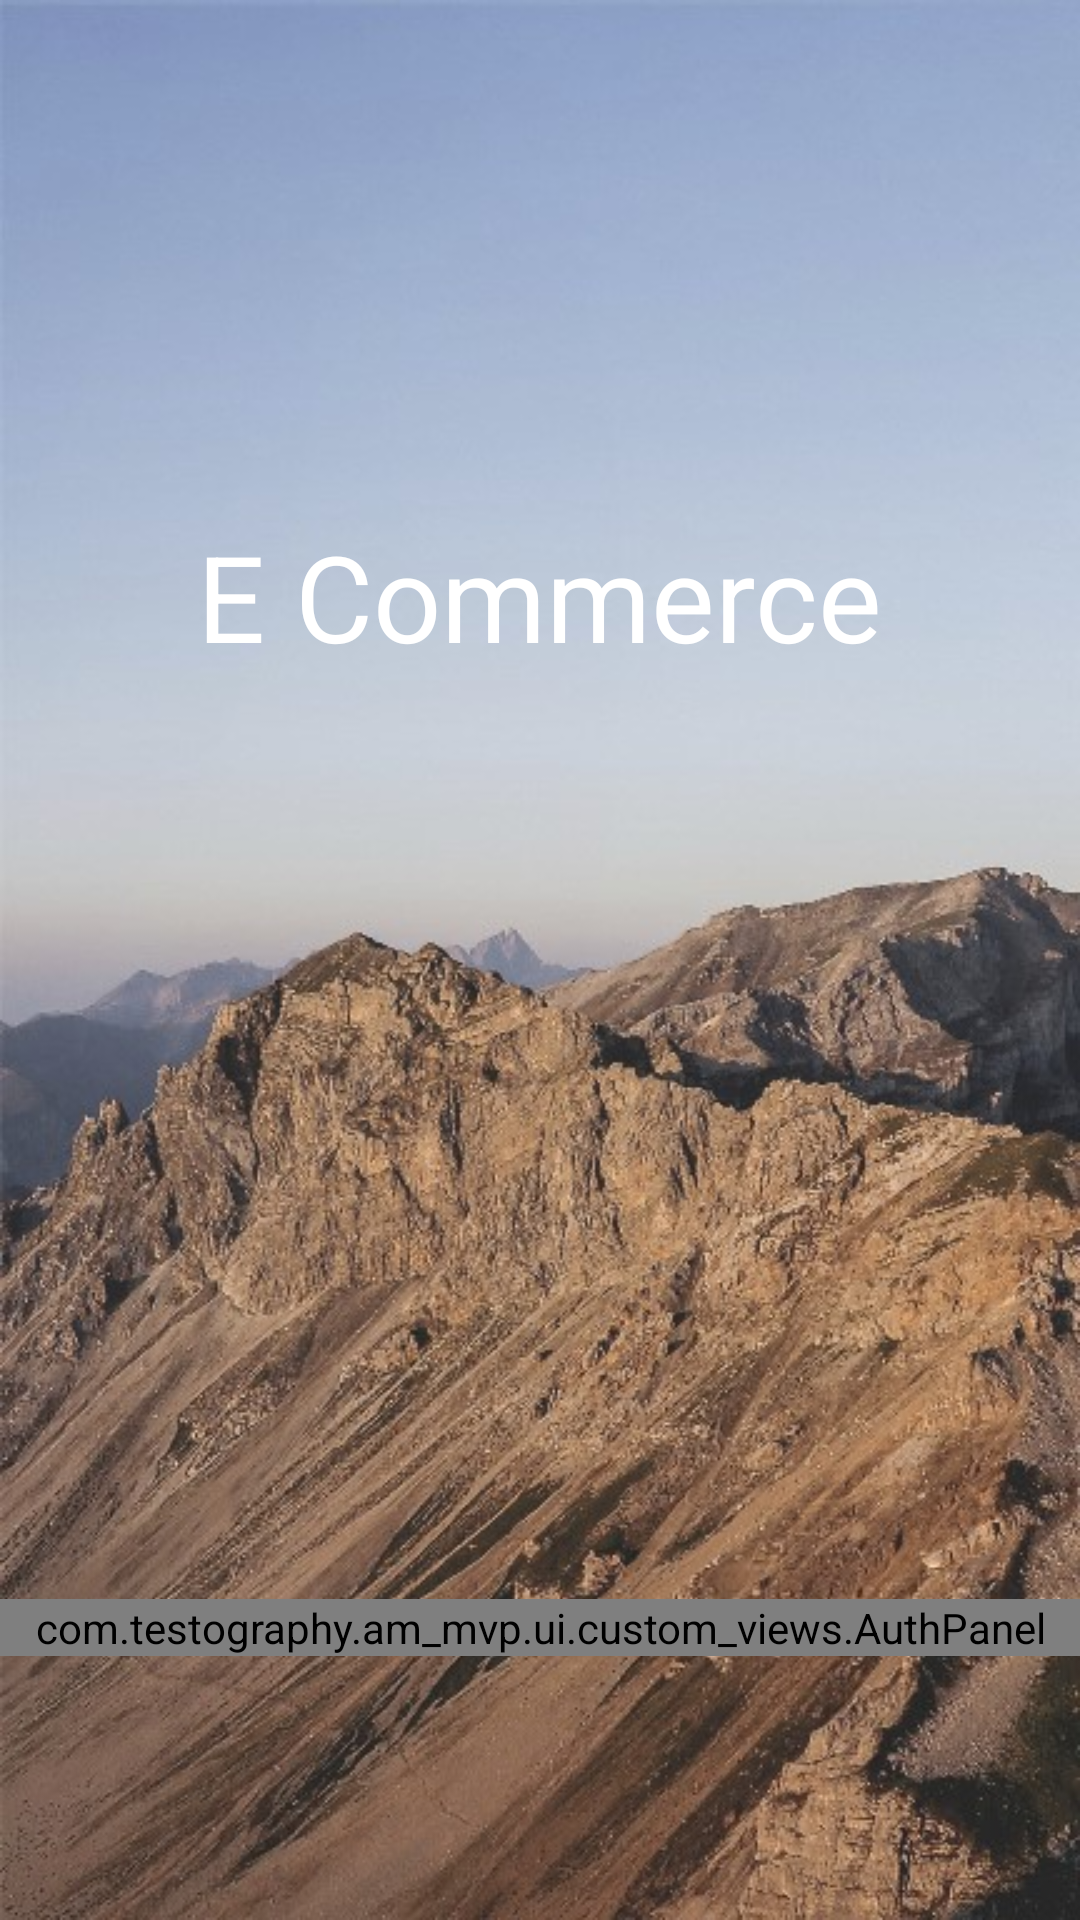

This screen was rendered from an Android layout file. Write that file and the resources it references.
<!-- AndroidManifest.xml: activity theme SplashTheme -->
<!-- res/layout/activity_splash.xml -->
<?xml version="1.0" encoding="utf-8"?>
<android.support.design.widget.CoordinatorLayout
    xmlns:android="http://schemas.android.com/apk/res/android"
    xmlns:tools="http://schemas.android.com/tools"
    android:id="@+id/coordinator_container"
    android:layout_width="match_parent"
    android:layout_height="match_parent"
    android:fitsSystemWindows="true"
    tools:context="com.testography.am_mvp.ui.activities.SplashActivity">

    <RelativeLayout
        android:layout_width="match_parent"
        android:layout_height="match_parent">

        <ImageView
            android:id="@+id/logo_img"
            android:layout_width="@dimen/login_logo_width_70"
            android:layout_height="@dimen/login_logo_height_100"
            android:layout_alignParentTop="true"
            android:layout_centerHorizontal="true"
            android:layout_marginTop="@dimen/spacing_bigger_plus_48"
            android:contentDescription="@string/app_logo"
            android:src="@drawable/firebase_icon"/>

        <TextView
            android:id="@+id/app_name_txt"
            android:layout_width="wrap_content"
            android:layout_height="wrap_content"
            android:layout_below="@id/logo_img"
            android:layout_centerHorizontal="true"
            android:layout_marginTop="@dimen/spacing_medial_24"
            android:text="@string/app_name"
            android:textColor="@android:color/white"
            android:textSize="@dimen/font_medium_plus_40"/>

        <com.testography.am_mvp.ui.custom_views.AuthPanel
            android:id="@+id/auth_wrapper"
            android:layout_width="match_parent"
            android:layout_height="wrap_content"
            android:layout_above="@+id/social_wrap"
            android:orientation="vertical">

            <android.support.v7.widget.CardView
                android:id="@+id/auth_card"
                style="@style/CustomCard.LoginCard"
                android:layout_width="match_parent"
                android:layout_height="wrap_content"
                android:visibility="gone"
                tools:visibility="visible">

                <LinearLayout
                    android:layout_width="match_parent"
                    android:layout_height="wrap_content"
                    android:orientation="vertical">

                    <android.support.design.widget.TextInputLayout
                        android:id="@+id/login_email_wrap"
                        android:layout_width="match_parent"
                        android:layout_height="wrap_content">

                        <EditText
                            android:id="@+id/login_email_et"
                            android:layout_width="match_parent"
                            android:layout_height="wrap_content"
                            android:hint="@string/enter_email"
                            android:inputType="textEmailAddress"
                            android:textColor="@android:color/black"
                            android:textColorHint="@android:color/darker_gray"
                            android:textSize="@dimen/font_small_14"/>
                    </android.support.design.widget.TextInputLayout>

                    <android.support.design.widget.TextInputLayout
                        android:id="@+id/login_password_wrap"
                        android:layout_width="match_parent"
                        android:layout_height="wrap_content">

                        <EditText
                            android:id="@+id/login_password_et"
                            android:layout_width="match_parent"
                            android:layout_height="wrap_content"
                            android:hint="@string/enter_password"
                            android:inputType="textPassword"
                            android:textColor="@android:color/black"
                            android:textColorHint="@android:color/darker_gray"
                            android:textSize="@dimen/font_small_14"/>
                    </android.support.design.widget.TextInputLayout>

                </LinearLayout>

            </android.support.v7.widget.CardView>

            <Button
                android:id="@+id/show_catalog_btn"
                style="@style/CustomButton"
                android:text="@string/view_catalog"
                android:theme="@style/ShowBtn"/>

            <Button
                android:id="@+id/login_btn"
                style="@style/CustomButton"
                android:text="@string/login"
                android:theme="@style/StartBtn"/>
        </com.testography.am_mvp.ui.custom_views.AuthPanel>

        <LinearLayout
            android:id="@+id/social_wrap"
            android:layout_width="match_parent"
            android:layout_height="wrap_content"
            android:layout_alignParentBottom="true"
            android:gravity="center"
            android:orientation="horizontal"
            android:paddingBottom="@dimen/spacing_normal_16"
            android:paddingTop="@dimen/spacing_normal_16">

            <ImageButton
                android:id="@+id/facebook_ib"
                android:layout_width="@dimen/size_medium_56"
                android:layout_height="@dimen/size_medium_56"
                android:layout_marginLeft="@dimen/spacing_normal_16"
                android:layout_marginRight="@dimen/spacing_normal_16"
                android:background="@drawable/vk_selector_btn"
                android:contentDescription="@string/facebook_button"/>

            <ImageButton
                android:id="@+id/twitter_ib"
                android:layout_width="@dimen/size_medium_56"
                android:layout_height="@dimen/size_medium_56"
                android:layout_marginLeft="@dimen/spacing_normal_16"
                android:layout_marginRight="@dimen/spacing_normal_16"
                android:background="@drawable/twitter_selector_btn"
                android:contentDescription="@string/twitter_button"/>

            <ImageButton
                android:id="@+id/vk_ib"
                android:layout_width="@dimen/size_medium_56"
                android:layout_height="@dimen/size_medium_56"
                android:layout_marginLeft="@dimen/spacing_normal_16"
                android:layout_marginRight="@dimen/spacing_normal_16"
                android:background="@drawable/fb_selector_btn"
                android:contentDescription="@string/vk_button"/>

        </LinearLayout>

    </RelativeLayout>

</android.support.design.widget.CoordinatorLayout>
<!-- resources referenced by this layout -->
<resources>
  <dimen name="font_medium_plus_40">40sp</dimen>
  <dimen name="font_small_14">14sp</dimen>
  <dimen name="login_logo_height_100">100dp</dimen>
  <dimen name="login_logo_width_70">70dp</dimen>
  <dimen name="size_medium_56">56dp</dimen>
  <dimen name="spacing_bigger_plus_48">48dp</dimen>
  <dimen name="spacing_medial_24">24dp</dimen>
  <dimen name="spacing_normal_16">16dp</dimen>
  <string name="app_logo">App logo</string>
  <string name="app_name">E Commerce</string>
  <string name="enter_email">Enter email</string>
  <string name="enter_password">Enter password</string>
  <string name="facebook_button">Facebook button</string>
  <string name="login">Login</string>
  <string name="twitter_button">Twitter button</string>
  <string name="view_catalog">View catalog</string>
  <string name="vk_button">VK button</string>
  <style name="CustomButton">
          <item name="android:layout_width">match_parent</item>
          <item name="android:layout_height">@dimen/size_medium_56</item>
          <item name="android:gravity">center</item>
          <item name="android:textSize">@dimen/font_small_12</item>
          <item name="android:fontFamily">@string/roboto_regular</item>
          <item name="android:textStyle">bold</item>
          <item name="android:layout_marginLeft">@dimen/spacing_medium_32</item>
          <item name="android:layout_marginRight">@dimen/spacing_medium_32</item>
      </style>
  <style name="CustomCard.LoginCard">
          <item name="android:layout_marginLeft">@dimen/spacing_medium_plus_36</item>
          <item name="android:layout_marginRight">@dimen/spacing_medium_plus_36</item>
          <item name="android:layout_marginBottom">@dimen/spacing_small_8</item>
      </style>
  <style name="ShowBtn" parent="Base.Widget.AppCompat.Button">
          <item name="colorButtonNormal">@android:color/white</item>
          <item name="android:textColor">@android:color/black</item>
      </style>
  <style name="StartBtn" parent="Base.Widget.AppCompat.Button">
          <item name="colorButtonNormal">@color/colorAccent</item>
          <item name="android:textColor">@android:color/white</item>
      </style>
  <style name="SplashTheme" parent="Theme.AppCompat.Light.NoActionBar">
          <item name="android:windowBackground">@drawable/background</item>
      </style>
  <dimen name="font_small_12">12sp</dimen>
  <string name="roboto_regular">sans-serif</string>
  <dimen name="spacing_medium_32">32dp</dimen>
  <dimen name="spacing_medium_plus_36">36dp</dimen>
  <dimen name="spacing_small_8">8dp</dimen>
  <color name="colorAccent">#FFA815</color>
  <!-- drawable background: jpg bitmap (drawable, 96128 bytes) -->
</resources>
